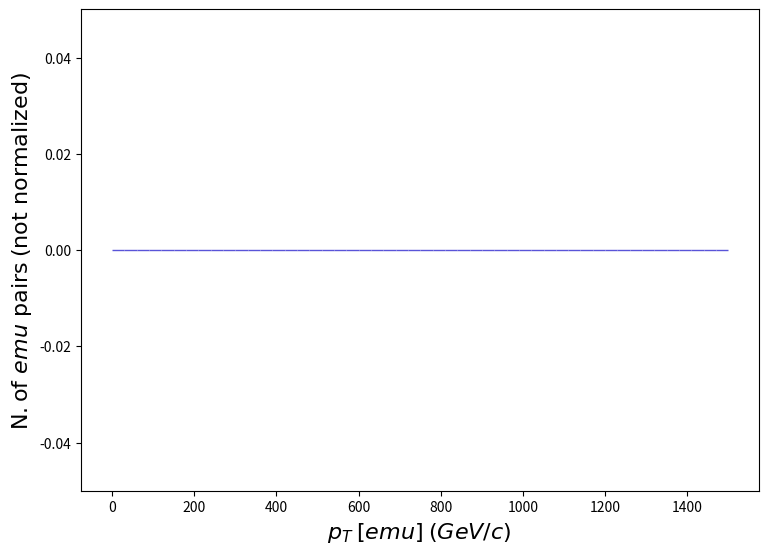

Source code (Python): (Note: this script raises an exception after producing the figure.)
def selection_167():

    # Library import
    import numpy
    import matplotlib
    import matplotlib.pyplot   as plt
    import matplotlib.gridspec as gridspec

    # Library version
    matplotlib_version = matplotlib.__version__
    numpy_version      = numpy.__version__

    # Histo binning
    xBinning = numpy.linspace(0.0,1500.0,51,endpoint=True)

    # Creating data sequence: middle of each bin
    xData = numpy.array([15.0,45.0,75.0,105.0,135.0,165.0,195.0,225.0,255.0,285.0,315.0,345.0,375.0,405.0,435.0,465.0,495.0,525.0,555.0,585.0,615.0,645.0,675.0,705.0,735.0,765.0,795.0,825.0,855.0,885.0,915.0,945.0,975.0,1005.0,1035.0,1065.0,1095.0,1125.0,1155.0,1185.0,1215.0,1245.0,1275.0,1305.0,1335.0,1365.0,1395.0,1425.0,1455.0,1485.0])

    # Creating weights for histo: y168_PT_0
    y168_PT_0_weights = numpy.array([0.0,0.0,0.0,0.0,0.0,0.0,0.0,0.0,0.0,0.0,0.0,0.0,0.0,0.0,0.0,0.0,0.0,0.0,0.0,0.0,0.0,0.0,0.0,0.0,0.0,0.0,0.0,0.0,0.0,0.0,0.0,0.0,0.0,0.0,0.0,0.0,0.0,0.0,0.0,0.0,0.0,0.0,0.0,0.0,0.0,0.0,0.0,0.0,0.0,0.0])

    # Creating a new Canvas
    fig   = plt.figure(figsize=(8.75,6.25),dpi=80)
    frame = gridspec.GridSpec(1,1)
    pad   = fig.add_subplot(frame[0])

    # Creating a new Stack
    pad.hist(x=xData, bins=xBinning, weights=y168_PT_0_weights,\
             label="$testset$", rwidth=1.0,\
             color="#5954d8", edgecolor="#5954d8", linewidth=1, linestyle="solid",\
             bottom=None, cumulative=False, density=False, align="mid", orientation="vertical")


    # Axis
    plt.rc('text',usetex=False)
    plt.xlabel(r"$p_{T}$ $[ e mu ]$ $(GeV/c)$ ",\
               fontsize=16,color="black")
    plt.ylabel(r"$\mathrm{N.} \mathrm{of}\ e mu\ \mathrm{pairs}$ $(\mathrm{not}\ \mathrm{normalized})$",\
               fontsize=16,color="black")

    # Boundary of y-axis
    ymax=(y168_PT_0_weights).max()*1.1
    ymin=0 # linear scale
    #ymin=min([x for x in (y168_PT_0_weights) if x])/100. # log scale
    plt.gca().set_ylim(ymin,ymax)

    # Log/Linear scale for X-axis
    plt.gca().set_xscale("linear")
    #plt.gca().set_xscale("log",nonpositive="clip")

    # Log/Linear scale for Y-axis
    plt.gca().set_yscale("linear")
    #plt.gca().set_yscale("log",nonpositive="clip")

    # Saving the image
    plt.savefig('../../HTML/MadAnalysis5job_0/selection_167.png')
    plt.savefig('../../PDF/MadAnalysis5job_0/selection_167.png')
    plt.savefig('../../DVI/MadAnalysis5job_0/selection_167.eps')

# Running!
if __name__ == '__main__':
    selection_167()
